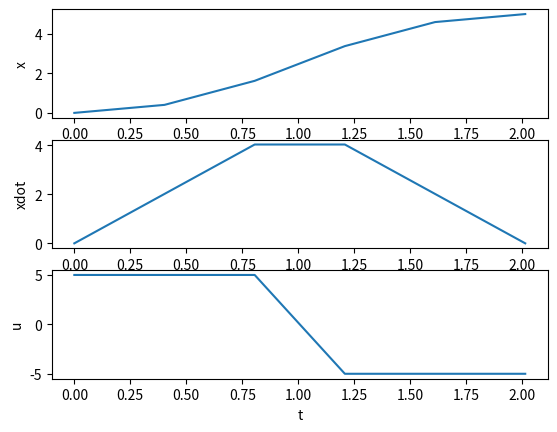

Reproduce this figure in Python.
from matplotlib import pyplot as plt
import numpy as np
import math
from scipy import interpolate
from scipy.integrate import odeint
import random

import scipy.optimize as opt

class parameters:
    def __init__(self):
        self.D = 5
        self.N = 5
        # z0 = [x0, x0_dot]
        self.z0 = np.array([0,0])

def cost(x):
    return x[0]

# t는 t1 ~ t2 사이의 값이 된다.
# t1, t2 사이로 u1, u2를 interpolation 시킨 뒤
# 특정 t에 대한 u를 구한다.
# 1차 함수를 만들고 특정 점에 대한 값을 return 하는 것임
# simulator단에서는 u_opt의 값을 최적화해줄 것이다.
# shoothing method이기 때문에 car함수에 EOM이 들어가는 것이 아니라
# interpolation이 들어가는 것임!
def car(z, t, t1,t2,u1,u2):

    xdot = z[1];

    t_opt = np.array([t1,t2])
    u_opt = np.array([u1,u2])

    #needed because odeint goes outside t bounds
    if (t > t2 or t <= t1):
        u = 0
    else:
        f = interpolate.interp1d(t_opt, u_opt)
        u = f(t)

    # print(f"t: {t}")
    # print(f"t_opt: {t_opt}")
    # print(f"u_opt: {u_opt}")
    # print(f"u: {u}")

    # z0가 [ x, xdot ]이므로 output은 [ xdot, u ]이다.
    dzdt = np.array([xdot, u]);
    return dzdt

# [N+1, 2] 크기의 z를 채워넣는 시뮬레이터
# car라는 odeint를 통해 새로운 z를 얻어내고 
# 해당 작업을 N번 반복 (z[0]는 초기값이다.)
def simulator(x,z0,N):

    # x = [ T, N+1개 u ]
    T = x[0]

    u_opt = x[1:]
    print(f"u_opt: {u_opt}")

    t_opt = np.linspace(0,T,N+1)

    zz = np.zeros((N+1,2))
    zz[0, 0], zz[0, 1] = z0[0], z0[1]

    for i in range(0,N): #goes from 0 to N
        args = (t_opt[i], t_opt[i+1], u_opt[i], u_opt[i+1])
        # t가 size 2이기 때문에 z는 2*2 행렬이 된다.
        z = odeint(
            car, z0, np.array([t_opt[i], t_opt[i+1]]), 
            args, rtol=1e-12, atol=1e-12
        )
        z0 = np.array([z[1,0], z[1,1]]);
        zz[i+1,0] = z0[0]
        zz[i+1,1] = z0[1]

    return t_opt, zz, u_opt


def nonlinear_fn(x):
    parms = parameters()

    # z0는 시뮬레이터에 들어가는 초기값으로 constraints에서 사용되지 않음
    D, z0, N = parms.D, parms.z0, parms.N

    # zz : [N+1, 2]
    [tt, zz, uu] = simulator(x, z0, N);

    x_end = zz[N, 0] - D
    v_end = zz[N, 1]
    
    return [ x_end, v_end ]

def plot(tt, zz, uu):

    plt.figure(1)

    plt.subplot(3,1,1)
    plt.plot(tt,zz[:,0])
    plt.ylabel("x")
    
    plt.subplot(3,1,2)
    plt.plot(tt,zz[:,1])
    plt.ylabel("xdot")
    
    plt.subplot(3,1,3)
    plt.plot(tt,uu)
    plt.xlabel("t")
    plt.ylabel("u")

    # plt.show()
    plt.show(block=False)
    plt.pause(10)
    plt.close()

if __name__=="__main__":

    random.seed(1)

    parms = parameters()
    N = parms.N

    T_min, T_max =  1, 5
    u_min, u_max = -5, 5

    T_opt = 2
    u_opt = [0] * (N+1) #initialize u to zeros

    for i in range(0,N+1):
        u_opt[i] = u_min + (u_max-u_min)*random.random();

    # x0 : [ T, N+1 u's ]
    x0 = [0] * (N+2)
    x_min = [0] * (N+2)
    x_max = [0] * (N+2)

    x0[0], x_min[0], x_max[0]  = T_opt, T_min, T_max

    for i in range(1,N+2):
        x0[i] = u_opt[i-1]
        x_min[i] = u_min
        x_max[i] = u_max

    limits = opt.Bounds(x_min, x_max)

    eq_cons = {
        'type': 'eq',
        'fun' : nonlinear_fn
    }

    res = opt.minimize(cost, x0, method='SLSQP',
                constraints=[eq_cons], options={'ftol': 1e-6, 'disp': True, 'maxiter':500},
                bounds=limits)

    print(x0)
    x = res.x

    #testing
    z0 = parms.z0
    [tt, zz, uu] = simulator(x, z0, N)
    print(zz[N,0])
    print(zz[N,1])

    plot(tt, zz, uu)
